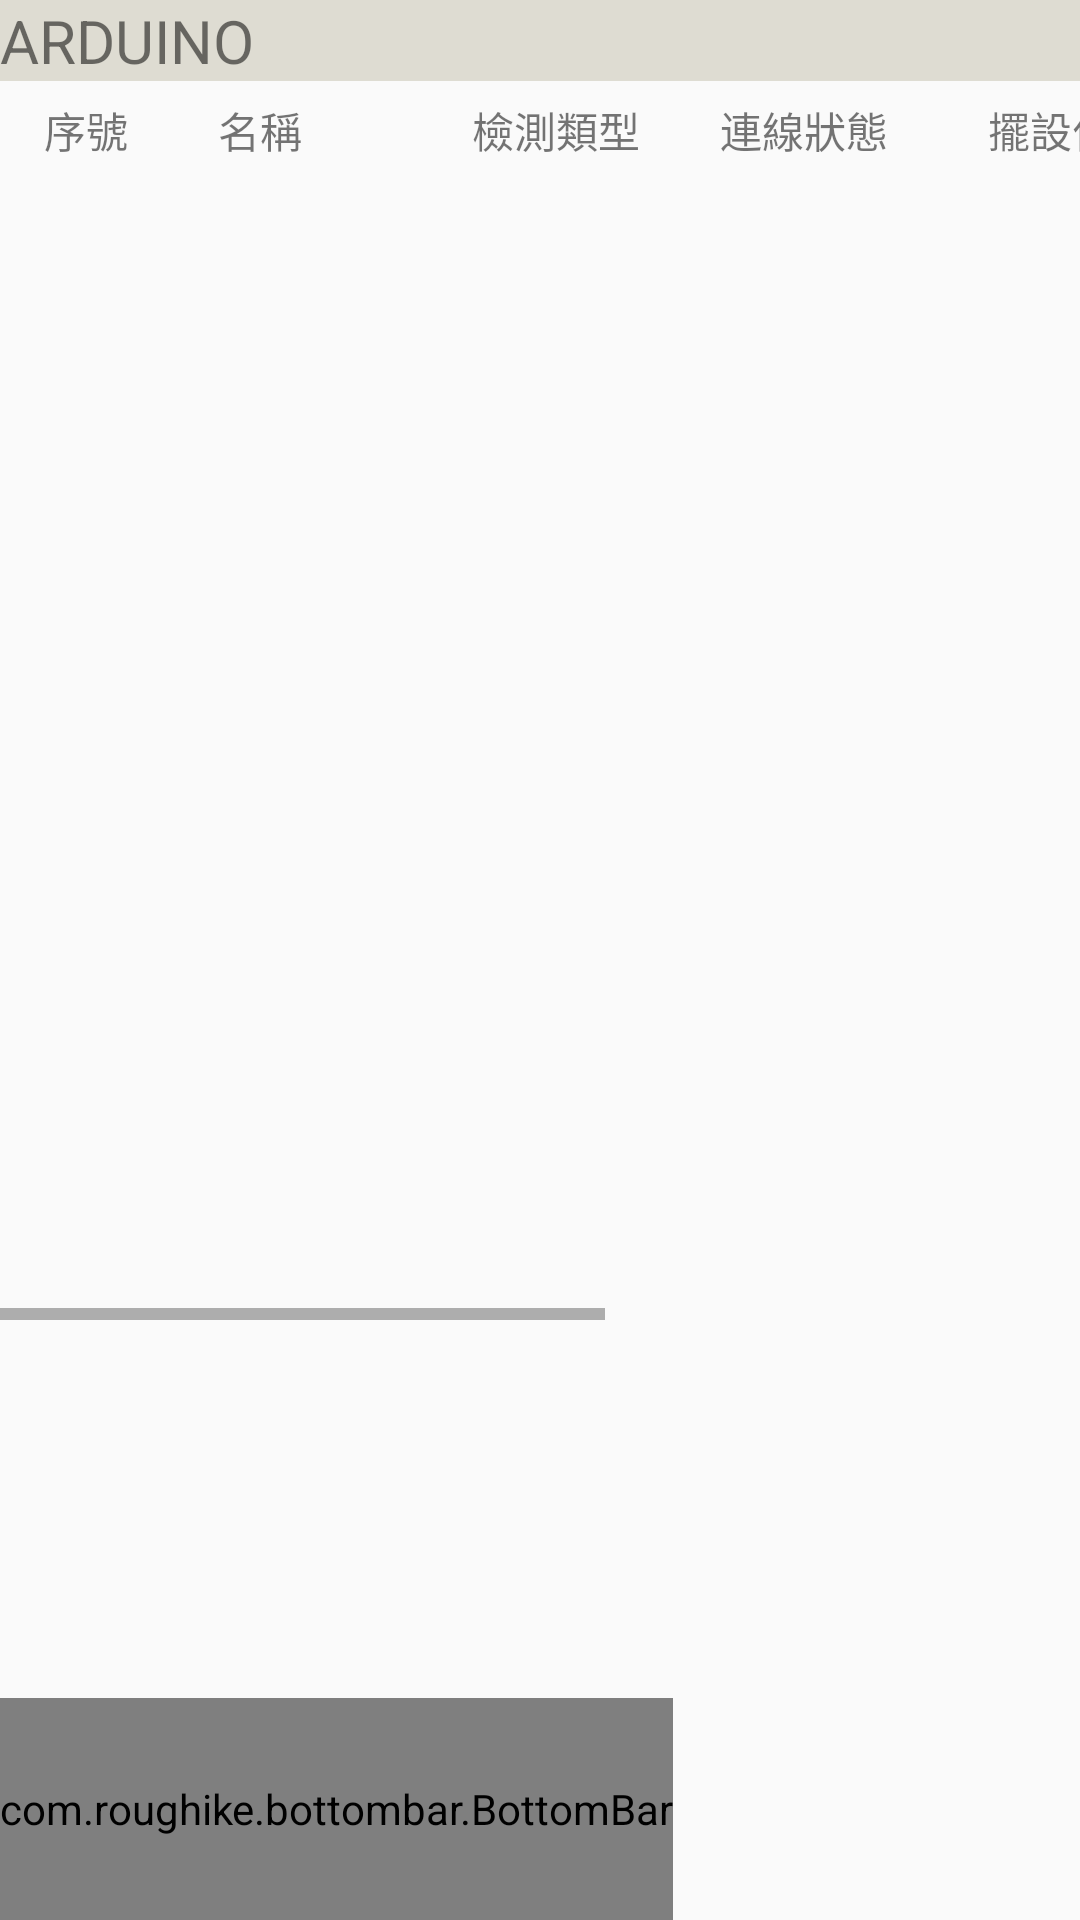

The Android layout XML behind this screen, and the referenced resources:
<!-- AndroidManifest.xml: application theme AppTheme -->
<!-- res/layout/activity_ad__list.xml -->
<?xml version="1.0" encoding="utf-8"?>
<android.support.design.widget.CoordinatorLayout xmlns:android="http://schemas.android.com/apk/res/android"
    xmlns:tools="http://schemas.android.com/tools"
    android:layout_width="match_parent"
    android:layout_height="match_parent"
    xmlns:app="http://schemas.android.com/apk/res-auto"
    tools:context="com.example.owner.myapplication.AD_List"
    android:orientation="vertical">

    <TextView
        android:id="@+id/AD_Title"
        android:layout_width="match_parent"
        android:layout_height="wrap_content"
        android:textSize="20sp"
        android:text="ARDUINO"
        android:background="#dedcd2"/>

    <HorizontalScrollView
        android:layout_width="match_parent"
        android:layout_height="440dp">

        <LinearLayout
            android:layout_width="wrap_content"
            android:layout_height="match_parent"
            android:orientation="vertical"
            android:weightSum="1">

            <LinearLayout
                android:layout_width="match_parent"
                android:layout_marginTop="28dp"
                android:layout_height="30dp"
                android:orientation="horizontal">

                <TextView
                    android:id="@+id/items"
                    android:layout_width="match_parent"
                    android:layout_height="wrap_content"
                    android:layout_marginLeft="8dp"
                    android:layout_marginTop="5dp"
                    android:text="  序號         名稱                 檢測類型        連線狀態          擺設位置         檢測值           對應樹莓派           編輯列"/>

            </LinearLayout>

            <LinearLayout
                android:layout_width="match_parent"
                android:layout_height="410dp"
                android:orientation="horizontal">

                <ListView
                    android:id="@+id/lvone"
                    android:layout_width="match_parent"
                    android:layout_height="390dp"
                    android:layout_marginRight="20dp"></ListView>

            </LinearLayout>

        </LinearLayout>

    </HorizontalScrollView>


    <FrameLayout
        android:layout_width="wrap_content"
        android:layout_height="fill_parent">
        <com.roughike.bottombar.BottomBar
            android:id="@+id/bottomBarA"
            android:layout_width="match_parent"
            android:layout_height="74dp"
            android:background="#FFFFFF"
            android:layout_gravity="bottom"
            app:bb_tabXmlResource="@xml/bottombar"
            app:bb_behavior="shifting"
            app:bb_inActiveTabAlpha="0.3"
            app:bb_inActiveTabColor="@color/colorAccent"
            app:bb_activeTabColor="@color/colorAccent"
            app:bb_titleTypeFace="fonts/GreatVibes-Regular.otf"
            app:bb_titleTextAppearance="@style/CustomTitleTextAppearance"/>
    </FrameLayout>

</android.support.design.widget.CoordinatorLayout>
<!-- resources referenced by this layout -->
<resources>
  <color name="colorAccent">#FF4081</color>
  <style name="CustomTitleTextAppearance">
          <item name="android:textSize">20sp</item>
          <item name="android:textStyle">bold</item>
      </style>
  <style name="AppTheme" parent="Theme.AppCompat.Light.DarkActionBar">
          
          <item name="colorPrimary">@color/colorPrimary</item>
          <item name="colorPrimaryDark">@color/colorPrimaryDark</item>
          <item name="colorAccent">@color/colorAccent</item>
      </style>
  <color name="colorPrimary">#ff9999</color>
  <color name="colorPrimaryDark">#ff4081</color>
</resources>
